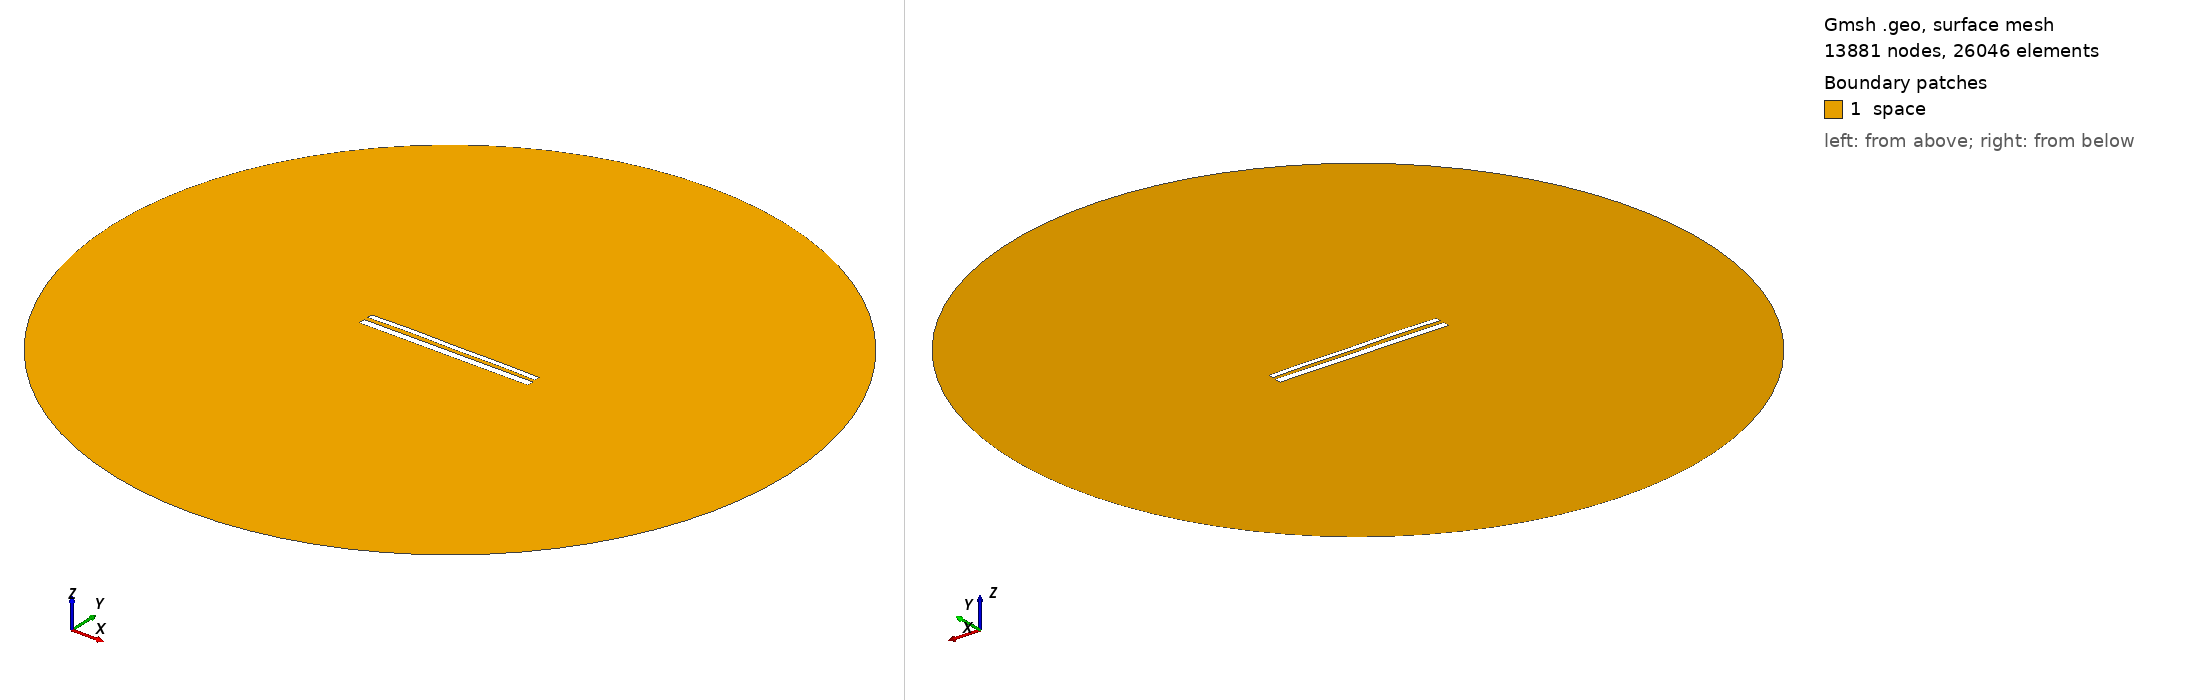

Gmsh geometry script, surface-meshed: 13881 nodes, 26046 surface elements. Boundary patches (legend numbers): 1 space. Left view from above one corner, right view from below the opposite corner. Legend entries are the model's physical surfaces. The drawing asked Gmsh for element sizes between 1% and 20% of the model's largest extent; the script's own settings can give other sizes.

=== 11495.geo (drawn) ===
//---------------------------------------
// Geometry kernel
//---------------------------------------

SetFactory("OpenCASCADE");



//---------------------------------------
// Parameters of the geometry
//---------------------------------------

// Overetch of the upper plate
overetch = 0.375;

// Distance between the plates
distance = 2.25;

// Discretization over the x axis (for the deformation)
nx = 50; 

// Length of the plate
L = 100 - overetch; 

// Number of modes
n = 4; 

// 1st mode coefficient
coeff(1) = -0.075;
beta(1) = 0.596864 * 3.1415926535 / L;

// 2nd mode coefficient
coeff(2) = 0.15;
beta(2) = 1.49418 * 3.1415926535 / L;

// 3rd mode coefficient
coeff(3) = 0.07499999999999998;
beta(3) = 2.50025 * 3.1415926535 / L;

// 4th mode coefficient
coeff(4) = 0.15;
beta(4) = 3.49999 * 3.1415926535 / L;



//---------------------------------------
// Upper plate (deformed rectangle)
//---------------------------------------

// Coordiantes of the upper plate
xmin = -50;
xmax = 50 - overetch;

// Height of the upper plate
yheight = 4 - 2 * overetch;

// Indexes of the points
UpperID[] = {};
LowerID[] = {};
LeftID[] = {};
RightID[] = {};

// Point index
p = 1;

// Horizontal edges
For i In {1:nx}
    x = xmin + (i-1)*(xmax - xmin)/(nx-1);

    y_bottom = distance / 2 + overetch;
    For j In {1:n}
        C = (Cosh(beta(j)*L) + Cos(beta(j)*L)) / (Sinh(beta(j)*L) + Sin(beta(j)*L));
        y_bottom  = y_bottom + coeff(j) * (Cosh(beta(j)*(x+50)) - Cos(beta(j)*(x+50)) - C * (Sinh(beta(j)*(x+50)) - Sin(beta(j)*(x+50))));
    EndFor

    y_top = y_bottom + yheight;

    Point(p) = {x, y_top, 0, 1.0};
    UpperID[i] = p;
    p = p + 1;

    Point(p) = {x, y_bottom, 0, 1.0};
    LowerID[i] = p;
    p = p + 1;
EndFor

// Create point lists
UpperPts[] = {}; LowerPts[] = {};
For i In {1:nx}
  UpperPts[] += {UpperID[i]};
  LowerPts[] += {LowerID[i]};
EndFor

// Build splines
Spline(1) = {UpperPts[]};
Spline(2) = {LowerPts[]};
Line(3) = {LowerPts[nx-1], UpperPts[nx-1]};
Line(4) = {LowerPts[0], UpperPts[0]};

// Build the plane surface
Curve Loop(1) = {2, 3, -1, -4};
Plane Surface(1) = {1};



//---------------------------------------
// Lower plate (rectangle)
//---------------------------------------

// Vertices
Point(1001) = {-50, -1, 0, 1.0};
Point(1002) = { 50, -1, 0, 1.0};
Point(1003) = { 50,  -5, 0, 1.0};
Point(1004) = {-50,  -5, 0, 1.0};

// Edges
Line(5) = {1001, 1002};
Line(6) = {1002, 1003};
Line(7) = {1003, 1004};
Line(8) = {1004, 1001};

// Plane surface
Line Loop(2) = {5, 6, 7, 8};
Plane Surface(2) = {2}; 



//---------------------------------------
// Outer (fictious) boundary
//---------------------------------------

// Points
Point(1005) = {0, 0, 0};       // Center
Point(1006) = {200, 0, 0};     // Start point
Point(1007) = {0, 200, 0};     // 90 degrees
Point(1008) = {-200, 0, 0};    // 180 degrees
Point(1009) = {0, -200, 0};    // 270 degrees

// Circle arcs (each needs start, center, end)
Circle(9) = {1006, 1005, 1007};
Circle(10) = {1007, 1005, 1008};
Circle(11) = {1008, 1005, 1009};
Circle(12) = {1009, 1005, 1006};

// Plane surface for the entire domain
Curve Loop(3) = {9, 10, 11, 12};
Surface(3) = {3};

// Subtract the plates from the whole domain to obtain the actual domain where we want to solve the equations
BooleanDifference{ Surface{3}; Delete; }{ Surface{1}; Surface{2}; Delete; }




//---------------------------------------
// Transfinite Lines/Curves
//---------------------------------------

// Set the number of points on the boundaries
r = 7;

// Plates
Transfinite Curve {1, 2} = 50*r Using Progression 1;
Transfinite Curve {3, 4} = 2*r Using Progression 1;
Transfinite Line {5, 7} = 50*r Using Progression 1;
Transfinite Line {6, 8} = 2*r Using Progression 1;

// Outer boundary
Transfinite Line {9, 10, 11, 12} = 20 Using Progression 1;



//---------------------------------------
// Physical groups
//---------------------------------------                

// Physical curves (boundaries)
Physical Line("force_segment", 10) = {2};
Physical Line("upper_plate", 11) = {1, 3, 4};
Physical Line("lower_plate", 12) = {5, 6, 7, 8};
Physical Line("boundary", 20) = {9, 10, 11, 12};

// Physical Surfaces
Physical Surface("space", 30) = {3};



//---------------------------------------
// 6. Generate the Mesh
//---------------------------------------

// 2D mesh generation
Mesh 2;
